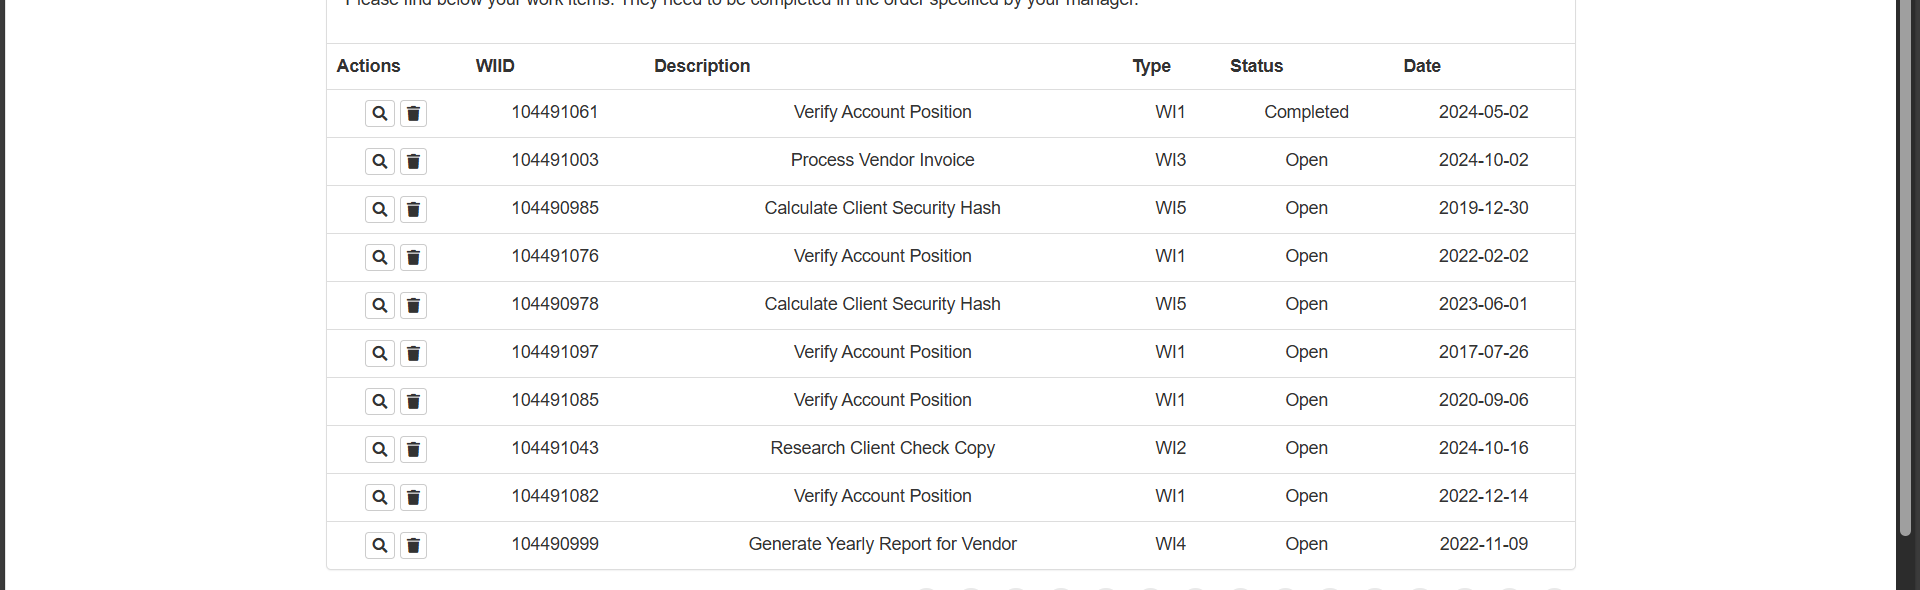
Task: Template for an iteractive process, in which a Queue Item is created when a transaction is started.
Workflow: GetTransactionsAndAuxData

Step 1: get-text from the table in window 'ACME System 1 - Work Items' (msedge.exe)
